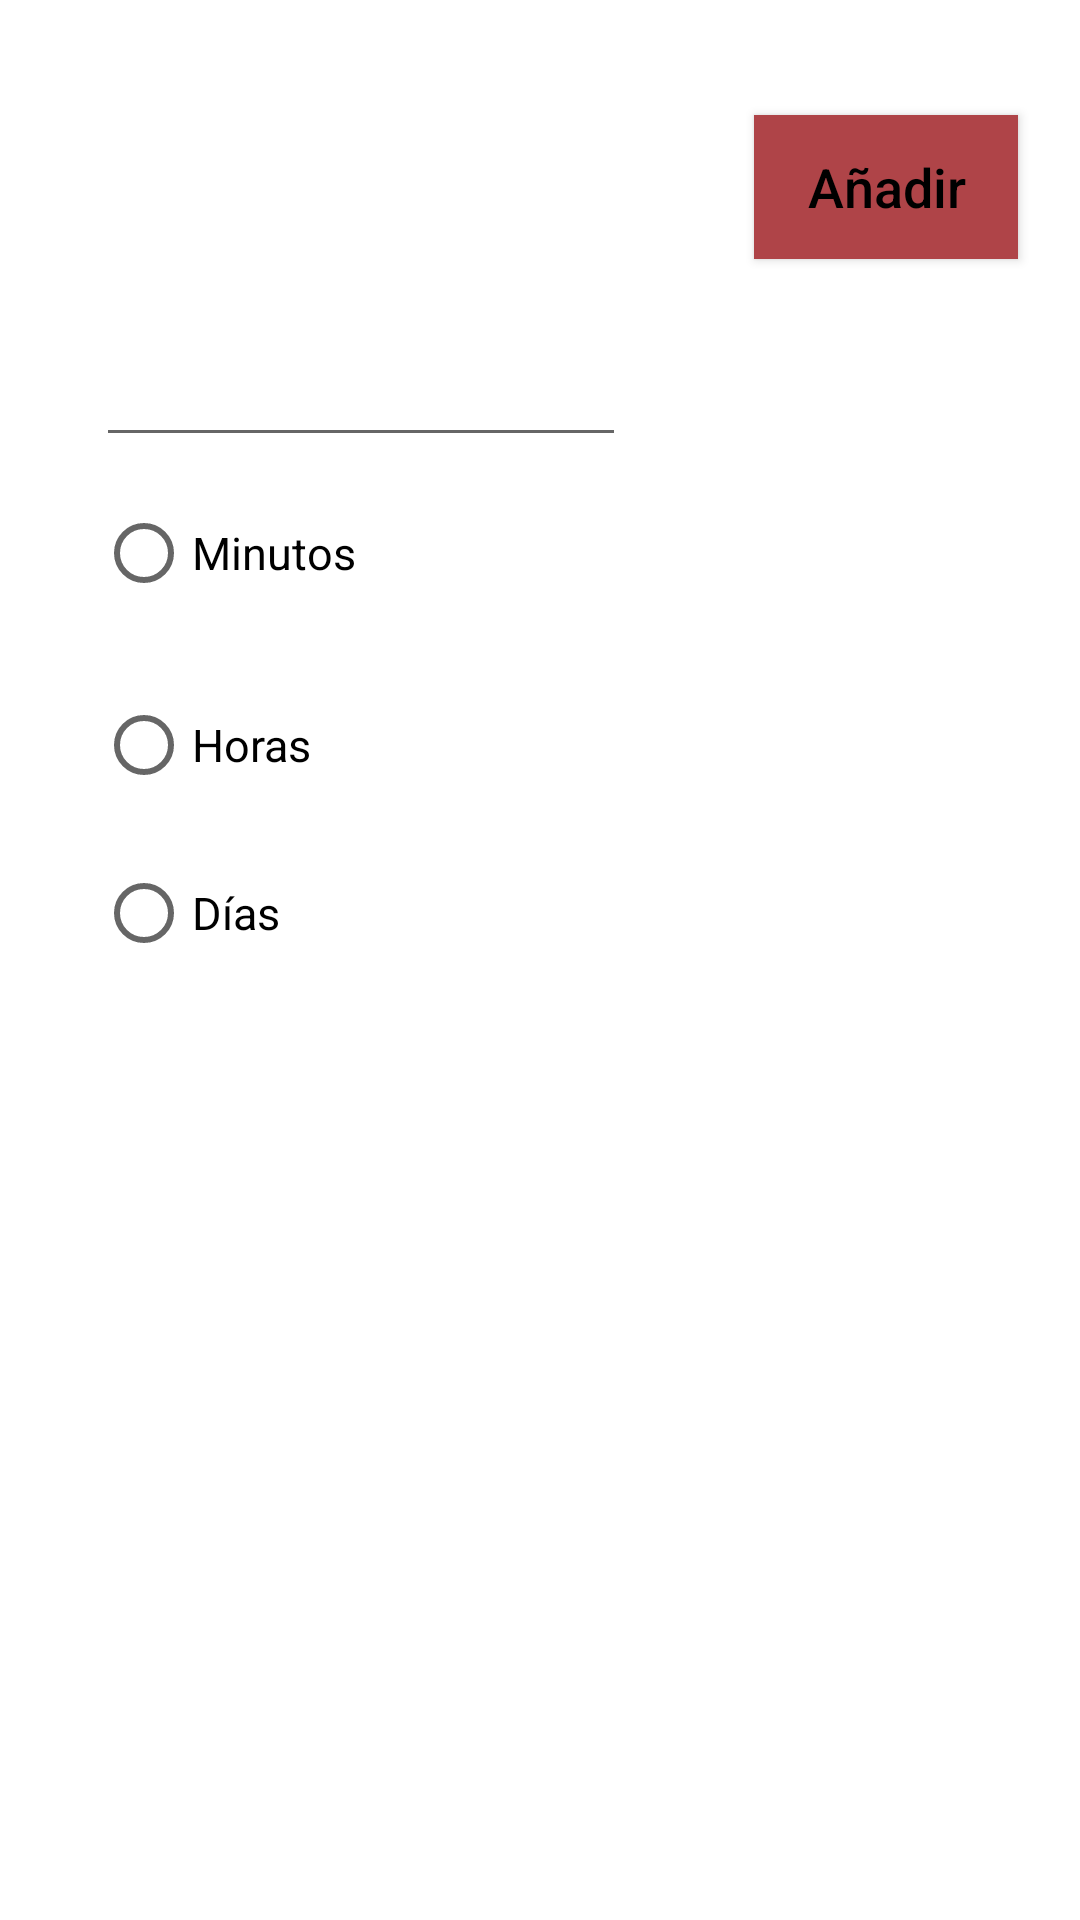

Android layout source for this screen:
<!-- AndroidManifest.xml: application theme Theme.AndreaCarballidoP5PMDM -->
<!-- res/layout/activity_addrecordatorio.xml -->
<?xml version="1.0" encoding="utf-8"?>
<androidx.constraintlayout.widget.ConstraintLayout xmlns:android="http://schemas.android.com/apk/res/android"
    android:layout_width="match_parent"
    android:layout_height="match_parent"
    xmlns:app="http://schemas.android.com/apk/res-auto">

    <RadioGroup
        android:id="@+id/radioGroup"
        android:layout_width="match_parent"
        android:layout_height="wrap_content"
        android:layout_marginStart="24dp"
        android:layout_marginEnd="24dp"
        android:orientation="vertical"
        app:layout_constraintBottom_toBottomOf="parent"
        app:layout_constraintEnd_toEndOf="parent"
        app:layout_constraintHorizontal_bias="1.0"
        app:layout_constraintStart_toStartOf="parent"
        app:layout_constraintTop_toTopOf="parent"
        app:layout_constraintVertical_bias="0.273">

        <EditText
            android:id="@+id/numeroRecordatorio"
            android:layout_width="wrap_content"
            android:layout_height="wrap_content"
            android:layout_marginStart="8dp"
            android:layout_marginTop="8dp"
            android:layout_marginEnd="8dp"
            android:autofillHints=""
            android:ems="10"
            android:fontFamily="sans-serif"
            android:inputType="number"
            android:paddingStart="16dp"
            android:paddingTop="5dp"
            android:paddingBottom="5dp"
            android:textSize="15sp" />

        <RadioButton
            android:id="@+id/minutos_RadioButton"
            android:layout_width="match_parent"
            android:layout_height="wrap_content"
            android:layout_marginStart="8dp"
            android:layout_marginTop="8dp"
            android:layout_marginEnd="8dp"
            android:fontFamily="sans-serif"
            android:text="Minutos"
            android:textSize="15sp" />

        <RadioButton
            android:id="@+id/horas_radioButton"
            style="@style/Widget.AppCompat.CompoundButton.RadioButton"
            android:layout_width="match_parent"
            android:layout_height="wrap_content"
            android:layout_marginStart="8dp"
            android:layout_marginTop="16dp"
            android:layout_marginEnd="8dp"
            android:fontFamily="sans-serif"
            android:text="Horas"
            android:textSize="15sp" />


        <RadioButton
            android:id="@+id/dias_RadioButton"
            android:layout_width="match_parent"
            android:layout_height="wrap_content"
            android:layout_marginStart="8dp"
            android:layout_marginTop="8dp"
            android:layout_marginEnd="8dp"
            android:layout_marginBottom="8dp"
            android:fontFamily="sans-serif"
            android:text="Días"
            android:textSize="15sp" />

    </RadioGroup>

    <Button
        android:id="@+id/botonRecordatorio"
        android:layout_width="wrap_content"
        android:layout_height="wrap_content"
        android:layout_gravity="right"
        android:background="@color/p_dark"
        android:text="Añadir"
        android:textAllCaps="false"
        android:textSize="18sp"
        android:textColor="@color/black"
        app:layout_constraintBottom_toBottomOf="parent"
        app:layout_constraintEnd_toEndOf="parent"
        app:layout_constraintHorizontal_bias="0.924"
        app:layout_constraintStart_toStartOf="parent"
        app:layout_constraintTop_toTopOf="parent"
        app:layout_constraintVertical_bias="0.065" />
</androidx.constraintlayout.widget.ConstraintLayout>
<!-- resources referenced by this layout -->
<resources>
  <color name="black">#FF000000</color>
  <color name="p_dark">#af4448</color>
  <style name="Theme.AndreaCarballidoP5PMDM" parent="Theme.MaterialComponents.DayNight.DarkActionBar">
          
          <item name="colorPrimary">@color/p</item>
          <item name="colorPrimaryVariant">@color/p_dark</item>
          <item name="colorOnPrimary">@color/white</item>
          
          <item name="colorSecondary">@color/p</item>
          <item name="colorSecondaryVariant">@color/p_dark</item>
          <item name="colorOnSecondary">@color/black</item>
          
          <item name="android:statusBarColor" tools:targetApi="l">?attr/colorPrimaryVariant</item>
          
      </style>
  <color name="p">#e57373</color>
  <color name="white">#FFFFFFFF</color>
</resources>
